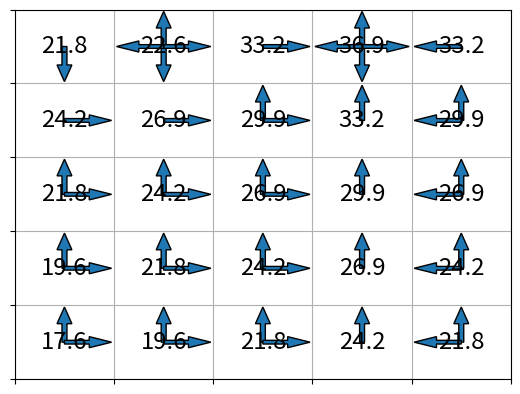

Generate this figure with matplotlib:
import matplotlib.pyplot as plt
import numpy as np



class Gridworld:
    def __init__(self):
        self.row_size = 5
        self.column_size = 5
        self.states = 25

        self.actions = ['N','S','E','W']
        self.policy = np.ones((self.row_size,self.column_size,4),dtype=int)   
                    # 3d array, the first 2 axis represents the grid, the last 1 axis has 4 dimension (0 means no action, 1 means have the action)
                    #                                                                                  N,S,E,W
                    # Initialized as random policy

        self.values = np.zeros((self.row_size,self.column_size))
        self.gamma = 0.9

        self.reward_off_grid = -1
        self.reward_AA_prime = 5
        self.reward_BB_prime = 10
        self.reward_nomral = 0

        self.covergency_tol = 0.001

    def environment(self,row,col,act):
        ## move north
        if act == self.actions[0]:
            if row == 0: 
                state_update = [row,col]
                reward = self.reward_off_grid
            else:
                state_update = [row-1,col]
                reward = self.reward_nomral
        ## move south
        elif act == self.actions[1]:
            if row == self.row_size-1: 
                state_update = [row,col]
                reward = self.reward_off_grid
            else:
                state_update = [row+1,col]
                reward = self.reward_nomral
        ## move east
        elif act == self.actions[2]:
            if col == self.column_size-1: 
                state_update = [row,col]
                reward = self.reward_off_grid
            else:
                state_update = [row,col+1]
                reward = self.reward_nomral
        ## move west
        elif act == self.actions[3]:
            if col == 0: 
                state_update = [row,col]
                reward = self.reward_off_grid
            else:
                state_update = [row,col-1]
                reward = self.reward_nomral
        ## A-A_prime
        if row == 0 and col == 1:
            state_update = [4,1]
            reward = self.reward_AA_prime
        ## B-B_prime
        if row == 0 and col == 3:
            state_update = [2,3]
            reward = self.reward_BB_prime
        return state_update, reward

    # Given any policy, obtain the estimated value function
    def policy_evaluation(self,values,policy):
        iter = 0 
        gridValue_diff = 1
        while gridValue_diff > self.covergency_tol:
            values_update = np.zeros((self.row_size,self.column_size))
            for row in range(self.row_size):
                for col in range(self.column_size):
                    num_actions = np.sum(policy[row,col,:])
                    policy_act = []
                    for iter in range(4):
                        if policy[row,col,iter] == 1:
                            policy_act.append(self.actions[iter])
                    for act in policy_act:
                        new_state, reward = self.environment(row,col,act)
                        values_update[row,col] += (1/num_actions) * (reward + self.gamma * values[new_state[0],new_state[1]])
            gridValue_diff = np.sum(np.abs(values_update-values))
            values = values_update.copy()
            iter += 1
        print('total iterations for value evaluation: ',iter)
        return values_update


    ## find optimal policy and the corresponding value function through policy iteration
    def policy_iteration(self,values,policy):
        policy_update = policy.copy()
        stable = False
        iter = 0
        while stable == False:
            policy_stable = np.zeros((self.row_size,self.column_size))
            for row in range(self.row_size):
                for col in range(self.column_size):
                    act_values = []
                    for act in self.actions:
                        new_state, reward = self.environment(row,col,act)
                        act_values.append((reward + self.gamma * values[new_state[0],new_state[1]]))
                    badact_indice = np.flatnonzero(act_values!=np.max(act_values))
                    policy_update[row,col,badact_indice] = 0
                    if (policy_update[row,col,:] == policy[row,col,:]).all():
                        policy_stable[row,col] = 1
            values_update = self.policy_evaluation(values,policy_update)
            policy = policy_update.copy()
            values = values_update.copy()
            policy_update = np.ones((self.row_size,self.column_size,4),dtype=int)
            if np.sum(policy_stable) == self.states:
                stable = True
            iter += 1
        print('total iterations for policy iteration: ',iter)
        return policy, values
    

    ## find optimal policy and the corresponding value function through value iteration
    def value_iteration(self,values):
        iter = 0 
        gridValue_diff = 1
        while gridValue_diff > self.covergency_tol:
            values_update = np.zeros((self.row_size,self.column_size))
            for row in range(self.row_size):
                for col in range(self.column_size):
                    action_value = []
                    for act in self.actions:
                        new_state, reward = self.environment(row,col,act)
                        action_value.append(reward + self.gamma * values[new_state[0],new_state[1]])
                    values_update[row,col] = action_value[np.random.choice(np.flatnonzero(action_value==np.max(action_value)))]
            gridValue_diff = np.sum(np.abs(values_update-values))
            values = values_update.copy()
            self.plotting_values(values)
            if iter%10 == 0:
                name = "value_iteration"+str(iter)
                plt.savefig(name)
            plt.close()
            iter += 1
        print('total iterations for value iteration: ',iter)
        # output a deterministic policy
        policy = np.ones((self.row_size,self.column_size,4),dtype=int) 
        for row in range(self.row_size):
            for col in range(self.column_size):
                act_values = []
                for act in self.actions:
                    new_state, reward = self.environment(row,col,act)
                    act_values.append((reward + self.gamma * values[new_state[0],new_state[1]]))
                badact_indice = np.flatnonzero(act_values!=np.max(act_values))
                policy[row,col,badact_indice] = 0
        
        return values, policy


    def plotting_values(self,values):
        ax = plt.gca()
        ax.axes.xaxis.set_ticklabels([])
        ax.axes.yaxis.set_ticklabels([])

        plt.grid(True)
        plt.axis([0, 5, 0, 5])

        for row in range(self.row_size):
            for col in range(self.column_size):
                value=str(np.round(values[row,col],1))
                plt.text(col+0.5,5-row-0.5,value,ha='center',va='center',fontsize='xx-large')


    def plotting_policy(self,policy):
        ax = plt.gca()
        ax.axes.xaxis.set_ticklabels([])
        ax.axes.yaxis.set_ticklabels([])

        plt.grid(True)
        plt.axis([0, 5, 0, 5])

        for row in range(self.row_size):
            for col in range(self.column_size):
                for iter in range(policy.shape[2]):
                    if policy[row,col,iter] == 1:
                        if iter == 0:
                            plt.arrow(col+0.5,5-row-0.5,0,0.25,width=0.05)
                        elif iter == 1:
                            plt.arrow(col+0.5,5-row-0.5,0,-0.25,width=0.05)
                        elif iter == 2:
                            plt.arrow(col+0.5,5-row-0.5,0.25,0,width=0.05)
                        elif iter == 3:
                            plt.arrow(col+0.5,5-row-0.5,-0.25,0,width=0.05)
        plt.show()
                        



if __name__ == '__main__':
    Grid = Gridworld()

    ## (1) random policy
    values_rand = Grid.policy_evaluation(Grid.values,Grid.policy)
    Grid.plotting_values(values_rand)
    plt.show()

    ## (2) optimal policy iteration
    policy_opt, values_opt = Grid.policy_iteration(values_rand,Grid.policy)
    Grid.plotting_values(values_opt)
    plt.show()
    Grid.plotting_policy(policy_opt)

    ## (3) optimal value iteration
    values_opt2, policy_opt2 = Grid.value_iteration(values_rand)
    Grid.plotting_values(values_opt2)
    plt.show()
    Grid.plotting_policy(policy_opt2)









